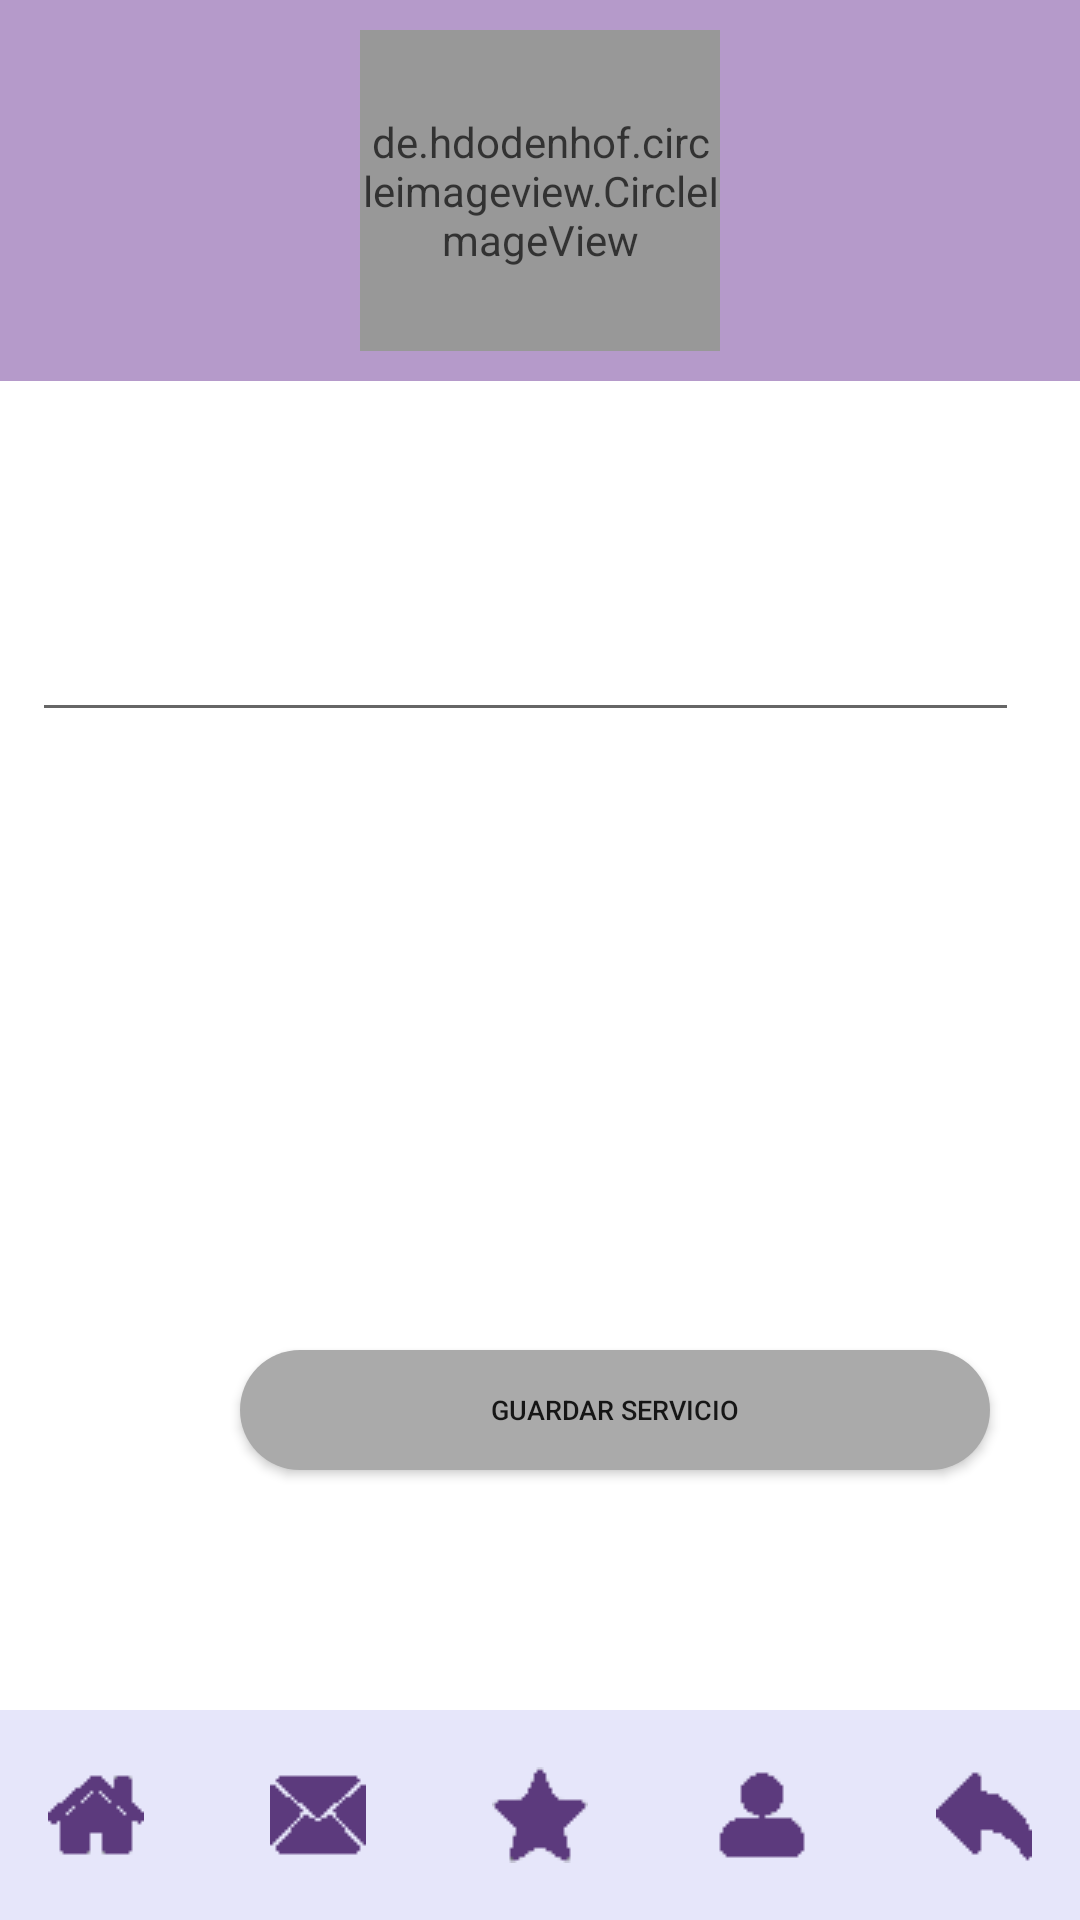

Here is an Android app screen rendered from its layout file. Give the layout XML and the strings, colors and styles it references.
<!-- AndroidManifest.xml: application theme Theme.NetJob -->
<!-- res/layout/activity_servicio.xml -->
<?xml version="1.0" encoding="utf-8"?>
<androidx.constraintlayout.widget.ConstraintLayout xmlns:android="http://schemas.android.com/apk/res/android"
    xmlns:app="http://schemas.android.com/apk/res-auto"
    xmlns:tools="http://schemas.android.com/tools"
    android:layout_width="match_parent"
    android:layout_height="match_parent"
    tools:context=".PerfilPropio">


    <androidx.constraintlayout.widget.ConstraintLayout
        android:id="@+id/constraintLayout"
        android:layout_width="match_parent"
        android:layout_height="wrap_content"
        android:layout_marginBottom="19dp"
        android:alpha="0.8"
        android:background="#A381BD"
        android:gravity="center"
        android:orientation="horizontal"
        android:padding="10dp"
        app:layout_constraintEnd_toEndOf="parent"
        app:layout_constraintStart_toStartOf="parent"
        app:layout_constraintTop_toTopOf="parent"
        tools:ignore="MissingConstraints">

        <de.hdodenhof.circleimageview.CircleImageView
            android:id="@+id/profile_image"
            android:layout_width="120dp"
            android:layout_height="107dp"
            android:layout_marginStart="150dp"
            android:layout_marginEnd="150dp"
            android:src="@drawable/usuario"
            android:background="#A381BD"
            app:civ_border_width="2dp"
            app:layout_constraintBottom_toBottomOf="parent"
            app:layout_constraintEnd_toEndOf="parent"
            app:layout_constraintStart_toStartOf="parent"
            app:layout_constraintTop_toTopOf="parent"
            tools:ignore="MissingConstraints" />

    </androidx.constraintlayout.widget.ConstraintLayout>

    <EditText
        android:id="@+id/editText"
        android:layout_width="329dp"
        android:layout_height="96dp"
        android:layout_marginStart="26dp"
        android:layout_marginTop="21dp"
        android:layout_marginEnd="36dp"
        app:layout_constraintEnd_toEndOf="parent"
        app:layout_constraintStart_toStartOf="parent"
        app:layout_constraintTop_toBottomOf="@+id/constraintLayout"
        tools:ignore="MissingConstraints" />

    <Button
        android:id="@+id/button"
        android:layout_width="250dp"
        android:layout_height="40dp"
        android:layout_marginStart="80dp"
        android:layout_marginEnd="81dp"
        android:layout_marginBottom="80dp"
        android:background="@drawable/button_rounded"
        android:text="Guardar Servicio"
        android:textAlignment="center"
        android:textSize="9sp"
        app:layout_constraintBottom_toTopOf="@+id/linearLayout4"
        app:layout_constraintEnd_toEndOf="parent"
        app:layout_constraintHorizontal_bias="0.0"
        app:layout_constraintStart_toStartOf="parent"
        tools:ignore="MissingConstraints" />

    <LinearLayout
        android:id="@+id/linearLayout4"
        android:layout_width="match_parent"
        android:layout_height="wrap_content"
        android:background="#E6E6FA"
        android:alpha="1"
        android:gravity="center"
        android:orientation="horizontal"
        android:padding="10dp"
        app:layout_constraintBottom_toBottomOf="parent"
        app:layout_constraintEnd_toEndOf="parent"
        app:layout_constraintHorizontal_bias="0.0"
        app:layout_constraintStart_toStartOf="parent"
        tools:ignore="MissingConstraints">

        <ImageButton
            android:onClick="BtnHome"
            android:id="@+id/imageButton"
            android:layout_width="50dp"
            android:layout_height="50dp"
            android:layout_marginHorizontal="12dp"
            android:background="#E6E6FA"
            android:src="@drawable/inicio"></ImageButton>

        <ImageButton
            android:onClick="BtnBuzon"
            android:id="@+id/imageButton1"
            android:layout_width="50dp"
            android:layout_height="50dp"
            android:layout_marginHorizontal="12dp"
            android:background="#E6E6FA"
            android:src="@drawable/buzon"></ImageButton>

        <ImageButton
            android:onClick="BtnFavoritos"
            android:id="@+id/imageButton3"
            android:layout_width="50dp"
            android:layout_height="50dp"
            android:layout_marginHorizontal="12dp"
            android:background="#E6E6FA"
            android:src="@drawable/favorito"></ImageButton>

        <ImageButton
            android:onClick="BtnPerfil"
            android:id="@+id/imageButton4"
            android:layout_width="50dp"
            android:layout_height="50dp"
            android:layout_marginHorizontal="12dp"
            android:background="#E6E6FA"
            android:src="@drawable/perfil"></ImageButton>
        <ImageButton
            android:id="@+id/imageButton2"
            android:layout_width="50dp"
            android:layout_height="50dp"
            android:layout_marginHorizontal="12dp"
            android:background="#E6E6FA"
            android:src="@drawable/back"></ImageButton>


    </LinearLayout>
</androidx.constraintlayout.widget.ConstraintLayout>
<!-- resources referenced by this layout -->
<resources>
  <!-- drawable back: png bitmap (drawable, 405 bytes) -->
  <!-- drawable button_rounded (drawable) -->
  <?xml version="1.0" encoding="utf-8"?>
  <shape xmlns:android="http://schemas.android.com/apk/res/android">
      <corners android:radius="300dp"/>
      <solid android:color="@android:color/darker_gray"/>
  </shape>
  <!-- drawable buzon: png bitmap (drawable, 467 bytes) -->
  <!-- drawable favorito: png bitmap (drawable, 490 bytes) -->
  <!-- drawable inicio: png bitmap (drawable, 393 bytes) -->
  <!-- drawable perfil: png bitmap (drawable, 380 bytes) -->
  <style name="Theme.NetJob" parent="Theme.MaterialComponents.DayNight.DarkActionBar">
          
          <item name="colorPrimary">#623A7D</item>
          <item name="colorPrimaryVariant">#5C3A7D</item>
          <item name="colorOnPrimary">#E6E6FA</item>
          
          <item name="colorSecondary">#5C3A7D</item>
          <item name="colorSecondaryVariant">@color/teal_700</item>
          <item name="colorOnSecondary">@color/black</item>
          
          <item name="android:statusBarColor" tools:targetApi="l">?attr/colorPrimaryVariant</item>
          
      </style>
  <!-- not gathered from this repository: default colours our renderer supplied (Android Studio template values) -->
  <color name="teal_700">#FF018786</color>
  <color name="black">#FF000000</color>
</resources>
